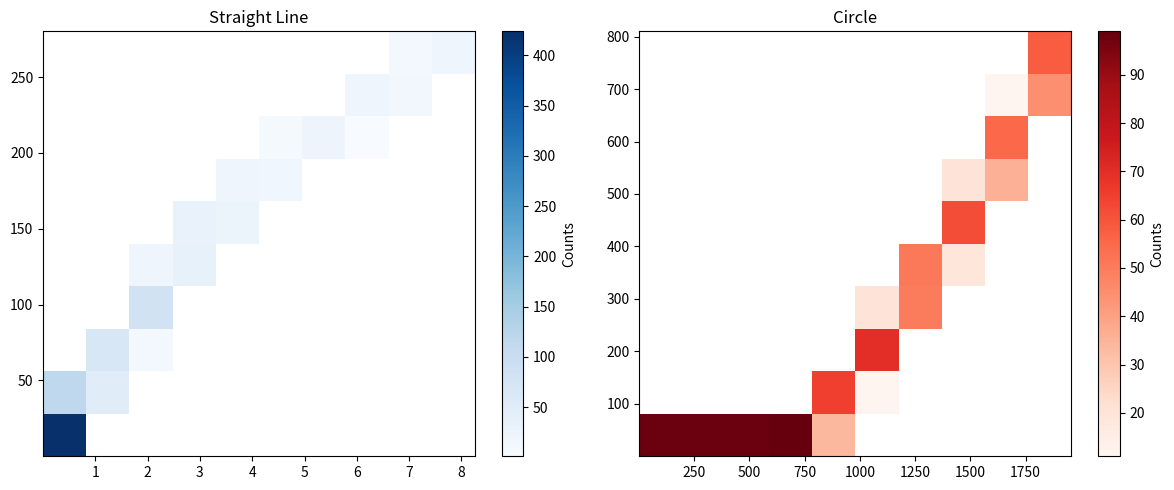

Write Python code to recreate this figure.
from numpy import cos, sin
from matplotlib import pyplot as plt
import numpy as np

drive_in_circles = False
noise_strength = 0.0005
state = [0.0, 0.0, 0.0]
optimal_state = [0.0, 0.0, 0.0]
velocity = [1.0, 1.0]
axisLength = 1
steps_per_run = 10
steps = 1000
x_states = []
y_states = []


def get_velocity():
    noise = np.random.normal(0, noise_strength, 2)
    print([velocity[0] + noise[0], velocity[1] + noise[1]])
    return velocity[0] + noise[0], velocity[1] + noise[1]


def get_circular_velocity():
    left_wheel = velocity[0] + 0.2
    right_wheel = velocity[1] + 0.2
    noise = np.random.normal(0, noise_strength, 2)
    return left_wheel + noise[0], right_wheel + noise[1]


def update_state(state, v_l, v_r, axisLength):
    deltaX = 0.5 * cos(state[2]) * v_l + 0.5 * cos(state[2]) * v_r
    deltaY = 0.5 * sin(state[2]) * v_l + 0.5 * sin(state[2]) * v_r
    deltaTheta = 1 / axisLength * (v_l - v_r)
    state[0] += deltaX
    state[1] += deltaY
    state[2] += deltaTheta
    optimal_state[0] += 1


def compute_odometry():
    odometry_state = [abs(state[0] - optimal_state[0]), abs(state[1] - optimal_state[1]),
                      abs(state[2] - optimal_state[2])]
    return odometry_state


def simulate(drive_in_circles):
    state = [0.0, 0.0, 0.0]
    optimal_state = [0.0, 0.0, 0.0]
    x_states = []
    y_states = []

    for i in range(steps):
        for j in range(steps_per_run):
            if drive_in_circles:
                v_l, v_r = get_circular_velocity()
            else:
                v_l, v_r = get_velocity()
            update_state(state, v_l, v_r, axisLength)
            optimal_state[0] += 1
        odom_x = abs(state[0] - optimal_state[0])
        odom_y = abs(state[1] - optimal_state[1])
        x_states.append(odom_x)
        y_states.append(odom_y)

    return x_states, y_states


x_straight, y_straight = simulate(drive_in_circles=False)
x_circle, y_circle = simulate(drive_in_circles=True)

H1, xEdges1, yEdges1 = np.histogram2d(x_straight, y_straight, bins=10)
H2, xEdges2, yEdges2 = np.histogram2d(x_circle, y_circle, bins=10)
H1 = np.flipud(np.rot90(H1))
H2 = np.flipud(np.rot90(H2))
H1_masked = np.ma.masked_where(H1 == 0, H1)
H2_masked = np.ma.masked_where(H2 == 0, H2)

plt.figure(figsize=(12, 5))

plt.subplot(1, 2, 1)
plt.title("Straight Line")
plt.pcolormesh(xEdges1, yEdges1, H1_masked, cmap='Blues', shading='auto')
plt.colorbar(label='Counts')

plt.subplot(1, 2, 2)
plt.title("Circle")
plt.pcolormesh(xEdges2, yEdges2, H2_masked, cmap='Reds', shading='auto')
plt.colorbar(label='Counts')

plt.tight_layout()
plt.show()